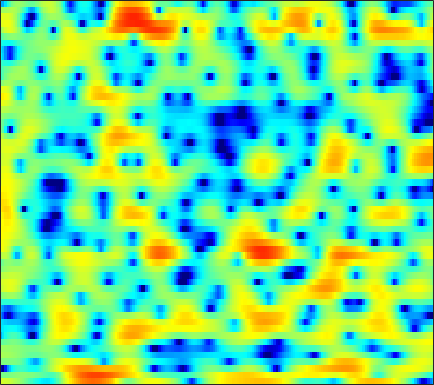

The file beside this chart, header and first rows:
3.0966, 3.0206, 2.8799, 2.6803, 2.4885, 2.1921, 1.8418, 1.5315, 1.0786, 0.57016, 0.0099445, -0.45885, -1.1282, -1.8177, -2.3475, -3.0463, -3.7373, -4.1725, -4.67, -5.0832, -5.4103, -5.5248, -5.3788, -4.8455
-0.3913, -0.4312, -0.4219, -0.3357, -0.238, -0.0799, 0.08701, 0.19, 0.2946, 0.3525, 0.3504, 0.3129, 0.2164, 0.07594, -0.05476, -0.251, -0.4846, -0.6833, -0.9719, -1.273, -1.583, -1.802, -2.027, -2.087
-16.58, -18.64, -12.96, -8.794, -6.745, -4.855, -3.619, -3.011, -2.546, -2.402, -2.522, -2.762, -3.239, -3.759, -4.089, -4.318, -4.183, -3.812, -3.029, -2.067, -1.049, -0.3064, 0.6306, 1.514
0.09725, -0.01533, -0.07825, -0.0618, -0.0321, -0.02693, -0.09694, -0.2316, -0.5579, -1.077, -1.818, -2.543, -3.756, -5.234, -6.454, -7.871, -8.175, -7.429, -5.687, -3.837, -2.198, -1.139, 0.05523, 1.035
1.481, 1.397, 1.278, 1.157, 1.058, 0.9079, 0.736, 0.5887, 0.3611, 0.1076, -0.1654, -0.382, -0.6494, -0.8813, -1.012, -1.117, -1.121, -1.052, -0.8931, -0.6624, -0.4068, -0.216, 0.007526, 0.1582
1.034, 0.9753, 0.9062, 0.8379, 0.7777, 0.6808, 0.5632, 0.456, 0.29, 0.1191, -0.0524, -0.1705, -0.3095, -0.3996, -0.4225, -0.3944, -0.2982, -0.1816, -0.008663, 0.1786, 0.354, 0.4582, 0.5383, 0.5153
-1.375, -1.117, -0.7517, -0.4445, -0.2895, -0.2044, -0.2505, -0.379, -0.6821, -1.099, -1.64, -2.072, -2.63, -3.049, -3.173, -3.034, -2.559, -2.013, -1.155, -0.2606, 0.5671, 1.107, 1.697, 2.118
-7.367, -5.524, -3.873, -2.833, -2.354, -2.043, -2.057, -2.277, -2.854, -3.774, -5.099, -6.452, -9.005, -13.13, -18.77, -22.62, -12.78, -8.873, -5.331, -2.733, -0.7353, 0.4843, 1.808, 2.843
-5.576, -5.212, -4.761, -4.446, -4.318, -4.295, -4.465, -4.722, -5.236, -5.949, -6.873, -7.66, -8.735, -9.651, -10, -9.793, -8.732, -7.509, -5.598, -3.635, -1.779, -0.5128, 1.006, 2.302
-5.571, -6.001, -6.46, -6.786, -6.912, -6.942, -6.95, -7.002, -7.2, -7.686, -8.484, -9.31, -10.79, -12.71, -14.24, -15.28, -13.51, -11.06, -7.776, -4.92, -2.51, -0.959, 0.8189, 2.302
-9.034, -11.04, -14.42, -17.3, -16.51, -13.38, -10.84, -9.536, -8.398, -7.858, -7.833, -8.133, -8.876, -9.988, -10.82, -11.28, -10.11, -8.38, -5.8, -3.437, -1.382, -0.03723, 1.519, 2.806
-7.426, -8.516, -9.948, -10.78, -10.59, -9.466, -8.081, -7.152, -6.173, -5.493, -5.049, -4.835, -4.636, -4.452, -4.246, -3.817, -3.204, -2.616, -1.677, -0.6361, 0.4175, 1.179, 2.124, 2.938
-3.183, -3.16, -3.148, -3.121, -3.057, -2.915, -2.772, -2.677, -2.625, -2.649, -2.752, -2.859, -3.002, -3.055, -2.992, -2.738, -2.261, -1.783, -1.044, -0.2373, 0.5776, 1.165, 1.859, 2.444
0.02457, 0.4574, 0.8488, 1.079, 1.15, 1.101, 0.8815, 0.6064, 0.06459, -0.7167, -1.785, -2.772, -4.345, -5.987, -6.968, -7.193, -6.041, -4.74, -3.049, -1.618, -0.4844, 0.1866, 0.8799, 1.386
2.342, 2.821, 3.263, 3.501, 3.54, 3.414, 3.088, 2.688, 1.922, 0.8454, -0.6241, -2.056, -4.591, -8.06, -11.11, -12.19, -8.787, -6.421, -4.166, -2.688, -1.828, -1.487, -1.361, -1.471
2.794, 3.1, 3.406, 3.575, 3.612, 3.543, 3.321, 3.049, 2.547, 1.894, 1.102, 0.4371, -0.4846, -1.332, -1.843, -2.275, -2.391, -2.356, -2.314, -2.415, -2.78, -3.316, -4.493, -6.466
1.737, 1.977, 2.243, 2.434, 2.525, 2.559, 2.496, 2.394, 2.182, 1.898, 1.552, 1.265, 0.8628, 0.4538, 0.1579, -0.2206, -0.6002, -0.8958, -1.319, -1.838, -2.477, -3.062, -4.016, -5.156
-0.08173, 0.3444, 0.7984, 1.113, 1.263, 1.365, 1.392, 1.386, 1.357, 1.313, 1.252, 1.189, 1.065, 0.8819, 0.7012, 0.406, 0.0205, -0.3097, -0.7722, -1.264, -1.752, -2.089, -2.471, -2.705
-1.182, -0.3401, 0.307, 0.5265, 0.4663, 0.2144, -0.07863, -0.2235, -0.1741, 0.1292, 0.5825, 0.9096, 1.243, 1.388, 1.356, 1.108, 0.661, 0.1952, -0.5813, -1.423, -2.204, -2.647, -2.876, -2.661
1.839, 2.231, 2.216, 1.538, 0.5397, -1.594, -4.891, -7.676, -7.473, -3.77, -0.8898, 0.5832, 1.847, 2.496, 2.627, 2.383, 1.696, 0.8523, -0.7723, -3.087, -6.359, -9.411, -11.28, -7.915
4.174, 4.047, 3.579, 2.692, 1.733, 0.00387, -1.977, -3.148, -3.243, -1.87, -0.2812, 0.651, 1.489, 1.847, 1.833, 1.461, 0.6694, -0.1752, -1.637, -3.523, -5.679, -7.148, -7.84, -6.684
4.296, 4.175, 3.876, 3.432, 3.016, 2.409, 1.846, 1.489, 1.147, 0.9602, 0.8553, 0.7758, 0.5789, 0.2177, -0.163, -0.8292, -1.678, -2.383, -3.385, -4.382, -5.237, -5.684, -5.996, -5.955
4.496, 4.458, 4.322, 4.093, 3.865, 3.51, 3.079, 2.735, 2.245, 1.719, 1.139, 0.6592, -0.07356, -0.9209, -1.666, -2.773, -4.01, -5.027, -6.414, -7.697, -8.701, -9.192, -9.397, -9.145
4.581, 4.659, 4.673, 4.565, 4.404, 4.071, 3.618, 3.207, 2.583, 1.867, 1.062, 0.3884, -0.6047, -1.738, -2.721, -4.259, -6.116, -7.795, -10.52, -13.96, -17.93, -19.71, -18.03, -15.17
4.204, 4.606, 4.925, 4.977, 4.841, 4.44, 3.84, 3.262, 2.381, 1.425, 0.4698, -0.2355, -1.178, -2.183, -3.008, -4.353, -6.041, -7.588, -10.18, -13.31, -16.6, -18.14, -17.98, -16.55
4.021, 4.949, 5.617, 5.748, 5.534, 4.855, 3.742, 2.634, 0.865, -1.034, -2.611, -3.262, -3.44, -3.295, -3.255, -3.484, -4.088, -4.779, -5.977, -7.398, -8.995, -10.27, -12.14, -14.87
5.316, 5.839, 6.139, 5.978, 5.546, 4.519, 2.882, 1.178, -2.042, -7.191, -18.68, -18.51, -9.179, -5.666, -4.331, -3.415, -3.195, -3.343, -3.85, -4.679, -5.714, -6.59, -7.851, -9.181
5.663, 5.678, 5.534, 5.148, 4.676, 3.784, 2.586, 1.496, -0.1598, -1.845, -3.18, -3.722, -3.84, -3.634, -3.454, -3.406, -3.587, -3.876, -4.44, -5.134, -5.891, -6.475, -7.218, -7.772
5.251, 5.184, 5, 4.674, 4.335, 3.754, 3.048, 2.438, 1.583, 0.724, -0.09404, -0.6637, -1.323, -1.959, -2.439, -3.152, -3.961, -4.652, -5.675, -6.756, -7.87, -8.685, -9.641, -10.37
4.592, 4.664, 4.648, 4.505, 4.313, 3.95, 3.475, 3.067, 2.464, 1.813, 1.123, 0.5804, -0.1935, -1.049, -1.775, -2.872, -4.173, -5.302, -7.047, -9.086, -11.34, -13.01, -14.84, -15.89
3.881, 4.181, 4.378, 4.373, 4.248, 3.945, 3.528, 3.168, 2.648, 2.112, 1.564, 1.14, 0.4942, -0.2532, -0.9326, -2.025, -3.445, -4.754, -7.008, -9.996, -14.29, -19.25, -36.9, -24.73
3.549, 3.984, 4.248, 4.166, 3.906, 3.342, 2.611, 2.018, 1.316, 0.8399, 0.6258, 0.5704, 0.5357, 0.3854, 0.145, -0.4166, -1.252, -2.103, -3.494, -5.218, -7.139, -8.515, -9.896, -10.33
3.307, 3.725, 3.884, 3.543, 2.928, 1.603, -0.4315, -2.413, -5.331, -6.371, -4.495, -2.814, -1.059, 0.002419, 0.4632, 0.6726, 0.5629, 0.293, -0.1996, -0.8287, -1.447, -1.851, -2.255, -2.519
2.472, 2.96, 3.153, 2.845, 2.256, 0.8899, -1.208, -3.382, -6.707, -7.899, -5.512, -3.559, -1.698, -0.5701, -0.06938, 0.2486, 0.2712, 0.1882, -0.02088, -0.2202, -0.399, -0.5077, -0.561, -0.5605
2.341, 2.821, 3.135, 3.108, 2.894, 2.372, 1.675, 1.097, 0.4214, -0.01074, -0.1577, -0.1544, -0.1878, -0.3366, -0.6162, -1.151, -1.832, -2.328, -2.842, -3.022, -2.906, -2.695, -2.382, -2.048
2.988, 3.276, 3.513, 3.577, 3.531, 3.406, 3.187, 3.009, 2.719, 2.389, 1.961, 1.544, 0.8256, -0.2054, -1.262, -3.181, -5.826, -8.366, -11.49, -11.16, -8.567, -6.93, -5.515, -4.785
3.144, 3.148, 3.069, 2.976, 2.93, 2.936, 3.022, 3.106, 3.192, 3.176, 2.982, 2.678, 2.016, 0.9583, -0.1125, -2.054, -4.69, -7.105, -9.989, -9.968, -8.054, -6.859, -6.003, -6.058
2.06, 1.448, 0.4161, -0.5706, -0.9713, -0.7695, 0.185, 1.04, 2.105, 2.895, 3.375, 3.524, 3.419, 3.018, 2.536, 1.695, 0.7256, -0.02163, -0.8748, -1.52, -1.984, -2.355, -3.045, -4.121
0.00529, -1.401, -4.326, -9.735, -19.98, -13.42, -5.73, -2.734, -0.1595, 1.502, 2.558, 3.059, 3.424, 3.513, 3.415, 3.134, 2.718, 2.355, 1.82, 1.259, 0.6508, 0.153, -0.608, -1.473
-0.3202, -1.106, -2.343, -3.537, -4.027, -3.788, -2.687, -1.654, -0.3492, 0.7163, 1.522, 1.945, 2.323, 2.494, 2.504, 2.397, 2.159, 1.92, 1.529, 1.084, 0.592, 0.2145, -0.3013, -0.8343
0.6648, 0.4392, 0.1147, -0.1701, -0.2944, -0.2942, -0.1216, 0.1025, 0.4556, 0.8186, 1.144, 1.339, 1.51, 1.557, 1.527, 1.38, 1.123, 0.8704, 0.4683, 0.02068, -0.4321, -0.756, -1.134, -1.454
2.008, 1.961, 1.814, 1.613, 1.434, 1.211, 1.03, 0.9319, 0.8678, 0.8851, 0.9461, 1.019, 1.08, 1.077, 0.997, 0.7537, 0.3601, -0.04233, -0.6856, -1.401, -2.089, -2.527, -2.91, -3.019
3.714, 3.663, 3.424, 3.01, 2.593, 1.912, 1.17, 0.6389, 0.1135, -0.08304, 0.07055, 0.3239, 0.7075, 0.9851, 1.028, 0.8372, 0.2984, -0.3626, -1.62, -3.32, -5.359, -6.768, -7.571, -6.681
5.075, 4.983, 4.618, 3.909, 3.127, 1.653, -0.464, -2.502, -5.489, -6.372, -4.058, -2.141, -0.1925, 0.9933, 1.48, 1.639, 1.238, 0.566, -0.9144, -3.28, -6.988, -11.28, -15.21, -9.261
3.527, 3.604, 3.46, 2.947, 2.27, 0.8928, -1.176, -3.295, -6.562, -7.529, -4.883, -2.783, -0.7213, 0.5559, 1.117, 1.409, 1.287, 0.9636, 0.282, -0.596, -1.522, -2.051, -2.311, -2.01
-0.198, 0.4788, 1.055, 1.285, 1.228, 0.8943, 0.3894, -0.03855, -0.5014, -0.6778, -0.5052, -0.2529, 0.09301, 0.3429, 0.3858, 0.2726, 0.01963, -0.2214, -0.5306, -0.7379, -0.8071, -0.7372, -0.5048, -0.2053
-2.785, -1.508, -0.3399, 0.3963, 0.7518, 1.032, 1.147, 1.181, 1.17, 1.126, 1.03, 0.9124, 0.6298, 0.1544, -0.3524, -1.218, -2.264, -3.039, -3.736, -3.695, -2.895, -2.067, -0.9416, 0.05578
-2.223, -1.617, -0.9735, -0.4847, -0.1638, 0.2347, 0.5799, 0.8136, 1.068, 1.216, 1.194, 1.045, 0.6202, -0.1741, -1.05, -2.784, -5.514, -8.74, -16.87, -15.53, -7.797, -4.589, -1.748, 0.1688
-2.706, -3.034, -3.444, -3.705, -3.684, -3.311, -2.581, -1.943, -1.122, -0.4693, -0.03684, 0.1035, 0.0318, -0.3628, -0.8792, -1.907, -3.244, -4.333, -5.35, -5.084, -3.574, -2.206, -0.44, 0.9956
-4.949, -6.35, -8.829, -11.94, -13.66, -11.98, -8.541, -6.426, -4.252, -2.727, -1.665, -1.128, -0.6891, -0.4978, -0.5031, -0.6232, -0.7961, -0.8825, -0.8729, -0.6311, -0.1497, 0.3209, 1.022, 1.747
-5.406, -6.743, -9.056, -11.8, -13.24, -11.9, -8.83, -6.836, -4.748, -3.221, -2.147, -1.532, -0.9326, -0.5223, -0.3023, -0.07222, 0.09318, 0.2089, 0.3684, 0.5659, 0.8008, 1.03, 1.346, 1.716
-3.677, -3.906, -4.205, -4.422, -4.424, -4.148, -3.577, -3.071, -2.423, -1.845, -1.376, -1.085, -0.7424, -0.4365, -0.2036, 0.07202, 0.3182, 0.4583, 0.6068, 0.682, 0.6903, 0.6689, 0.6703, 0.7252
-1.91, -1.077, -0.3367, 0.07973, 0.2789, 0.4063, 0.3534, 0.2424, -0.0431, -0.4377, -0.8161, -1.077, -1.235, -1.109, -0.86, -0.4173, 0.06243, 0.3564, 0.5763, 0.5201, 0.1524, -0.3888, -1.317, -2.275
0.824, 1.98, 2.944, 3.43, 3.506, 3.281, 2.68, 1.97, 0.6843, -1.074, -3.286, -5.037, -6.679, -6.386, -5.22, -3.364, -1.784, -0.8575, -0.08566, 0.1414, -0.323, -1.227, -3.673, -8.611
3.237, 3.618, 3.952, 4.028, 3.856, 3.296, 2.343, 1.29, -0.666, -3.41, -7.379, -11.6, -18.82, -16.16, -12.44, -8.834, -6.024, -4.281, -2.462, -1.279, -0.7505, -0.703, -1.134, -1.747
3.493, 3.484, 3.456, 3.32, 3.13, 2.659, 1.862, 1.011, -0.55, -2.609, -5.186, -7.352, -10.63, -14.6, -18.3, -16.36, -10.31, -6.963, -3.807, -1.69, -0.3237, 0.3008, 0.8355, 1.044
1.141, 1.046, 1.172, 1.454, 1.665, 1.806, 1.663, 1.34, 0.6305, -0.4358, -1.871, -3.161, -5.143, -7.223, -8.297, -7.765, -5.503, -3.663, -1.539, 0.08923, 1.268, 1.851, 2.317, 2.454
-7.479, -7.644, -5.594, -3.166, -1.758, -0.4157, 0.4142, 0.7489, 0.8813, 0.7156, 0.3459, -0.02205, -0.5148, -0.8775, -0.9677, -0.7693, -0.2643, 0.2525, 1.003, 1.681, 2.209, 2.493, 2.63, 2.527
